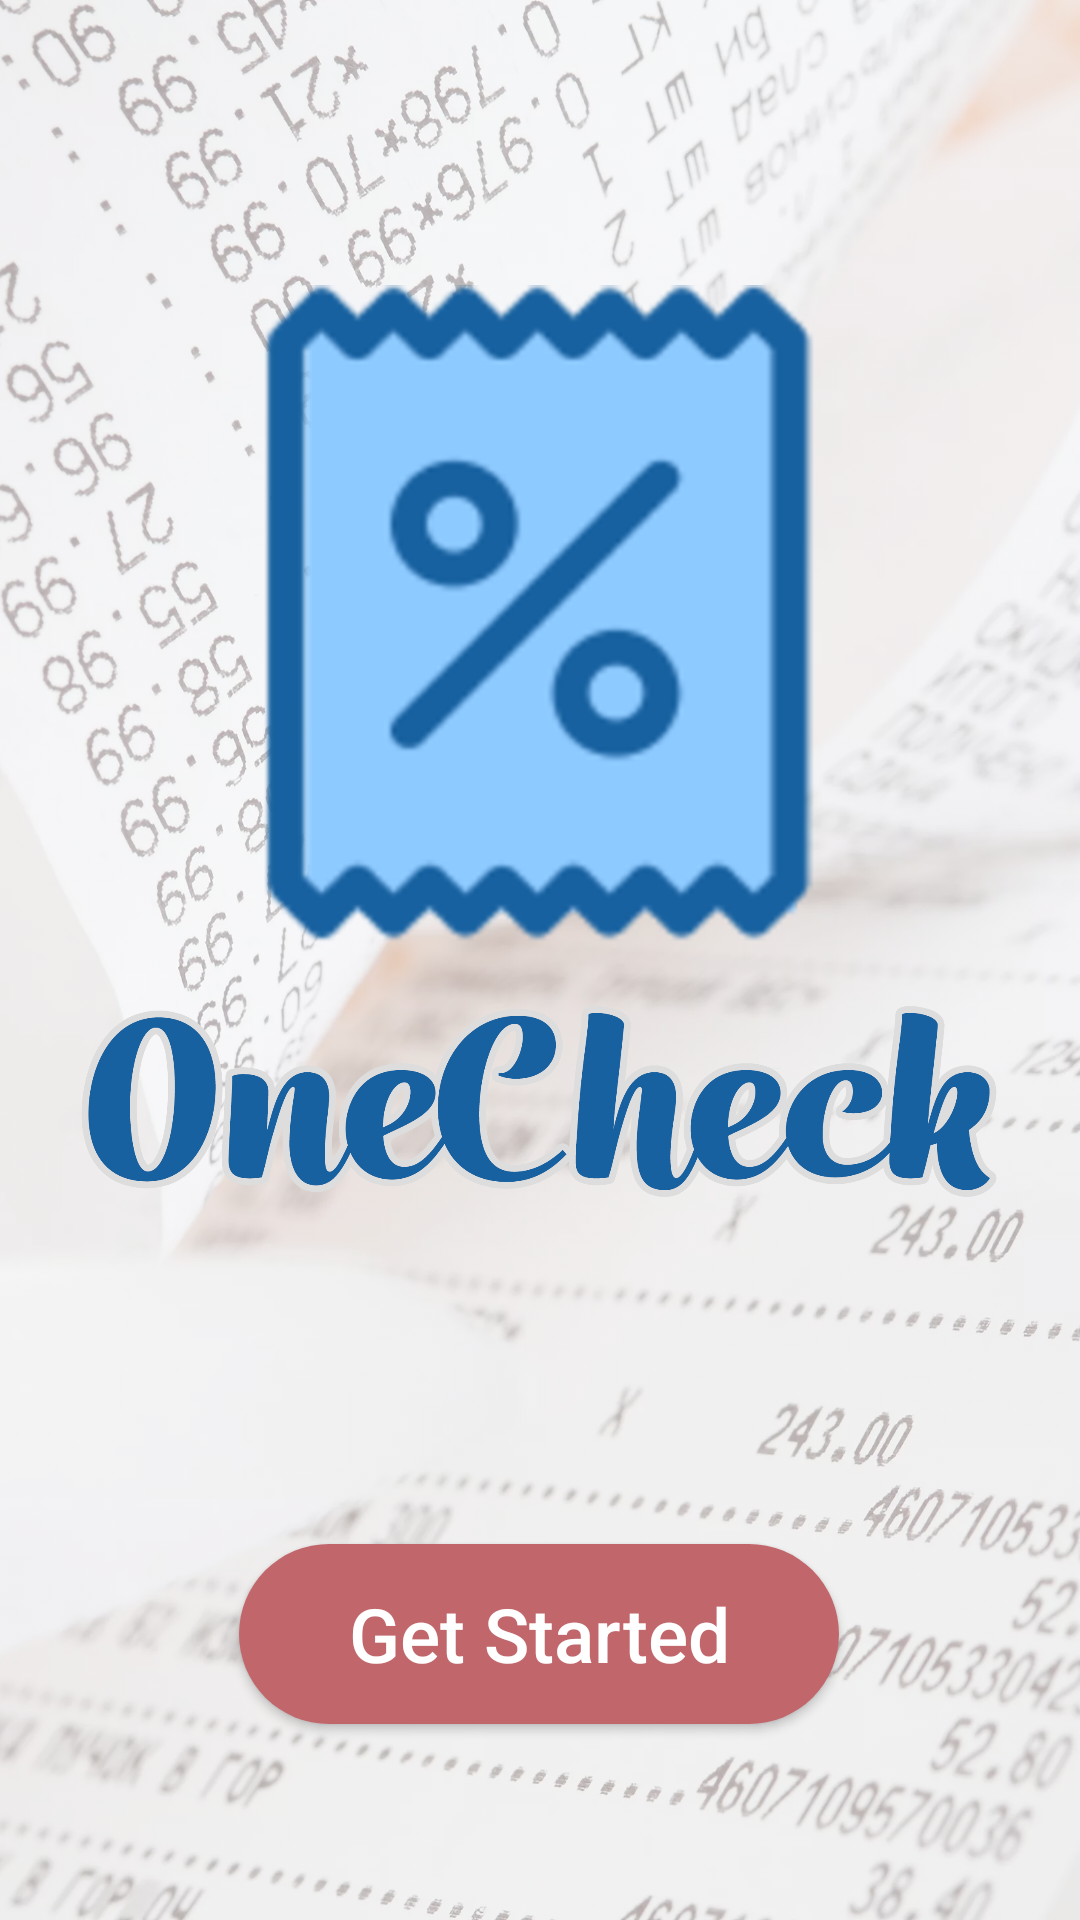

Android layout source for this screen:
<!-- AndroidManifest.xml: application theme Theme.Splittr -->
<!-- res/layout/activity_home.xml -->
<?xml version="1.0" encoding="utf-8"?>
<androidx.constraintlayout.widget.ConstraintLayout xmlns:android="http://schemas.android.com/apk/res/android"
    xmlns:app="http://schemas.android.com/apk/res-auto"
    xmlns:tools="http://schemas.android.com/tools"
    android:layout_width="match_parent"
    android:layout_height="match_parent"
    android:background="@color/white"
    android:scaleType="centerInside"
    android:orientation="vertical"
    tools:context=".homeActivity">

    <ImageView
        android:layout_width="wrap_content"
        android:layout_height="wrap_content"
        android:alpha="0.4"
        android:scaleType="centerCrop"
        android:src="@drawable/background"
        app:layout_constraintBottom_toBottomOf="parent"
        app:layout_constraintEnd_toEndOf="parent"
        app:layout_constraintStart_toStartOf="parent"
        app:layout_constraintTop_toTopOf="parent" />

    <ImageView
        android:id="@+id/image_logo_home"
        android:layout_width="306dp"
        android:layout_height="304dp"
        android:layout_alignParentTop="true"
        android:layout_alignParentBottom="true"
        android:layout_centerHorizontal="true"
        android:layout_marginBottom="70dp"
        app:layout_constraintBottom_toBottomOf="parent"
        app:layout_constraintEnd_toEndOf="parent"
        app:layout_constraintHorizontal_bias="0.495"
        app:layout_constraintStart_toStartOf="parent"
        app:layout_constraintTop_toTopOf="parent"
        app:layout_constraintVertical_bias="0.357"
        app:srcCompat="@drawable/logo_wname" />

    <Button
        android:id="@+id/button_start"
        android:layout_width="200dp"
        android:layout_height="60dp"
        android:layout_alignParentBottom="true"
        android:layout_marginTop="471dp"
        android:background="@drawable/rounded_corner_dark_red"
        android:text="@string/get_started"
        android:textAllCaps="false"
        android:textColor="@color/white"

        android:textSize="25dp"
        app:backgroundTint="@null"
        app:layout_constraintBottom_toBottomOf="parent"
        app:layout_constraintEnd_toEndOf="parent"
        app:layout_constraintHorizontal_bias="0.497"
        app:layout_constraintStart_toStartOf="parent"
        app:layout_constraintTop_toTopOf="parent"
        app:layout_constraintVertical_bias="0.4" />

</androidx.constraintlayout.widget.ConstraintLayout>
<!-- resources referenced by this layout -->
<resources>
  <color name="white">#FFFFFFFF</color>
  
      //richard color
  <!-- drawable background: webp bitmap (drawable, 205270 bytes) -->
  <!-- drawable logo_wname: png bitmap (drawable, 571535 bytes) -->
  <!-- drawable rounded_corner_dark_red (drawable) -->
  <?xml version="1.0" encoding="utf-8"?>
  <shape xmlns:android="http://schemas.android.com/apk/res/android">
      <corners android:radius="50dp" />
      <solid android:color="@color/darkred"></solid>
  </shape>
  <string name="get_started">Get Started</string>
  <style name="Theme.Splittr" parent="Theme.AppCompat.Light.NoActionBar">
          
          <item name="colorPrimary">@color/blue_main</item>
          <item name="colorPrimaryVariant">@color/blue_main</item>
          <item name="colorOnPrimary">@color/white</item>
          
          <item name="colorSecondary">@color/teal_200</item>
          <item name="colorSecondaryVariant">@color/teal_700</item>
          <item name="colorOnSecondary">@color/black</item>
          
          <item name="android:statusBarColor" tools:targetApi="l">?attr/colorPrimaryVariant</item>
          
      </style>
  <color name="darkred">#C1666B</color>
  <color name="blue_main">#568EA3</color>
  <color name="teal_200">#FF03DAC5</color>
  <color name="teal_700">#FF018786</color>
  <color name="black">#FF000000</color>
</resources>
